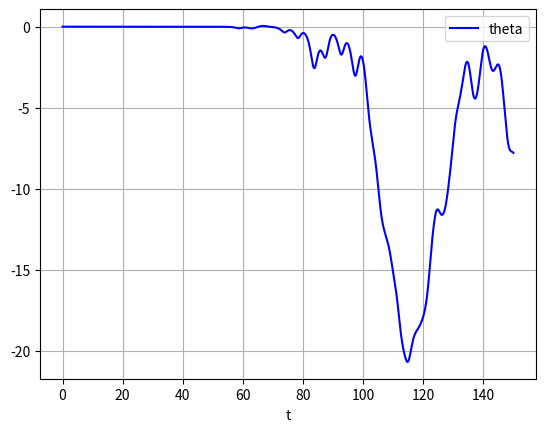

The matplotlib source for this figure:
import numpy as np
import scipy
from scipy import integrate
import matplotlib.pyplot as plt

def func(y, t , q, F):
	theta, omega = y
	dydt = [omega, -np.sin(theta)-q*omega + F*np.sin(2.0*t/3.0)]
	return dydt

def energy(y):
	theta,omega = y
	e = (omega**2) /2.0+ (1-np.cos(theta))
	return e

def signchange_omega(x,y):
	toReturn = 0
	if (np.sign(x[1])-np.sign(y[1]) != 0):
		toReturn = 1
	return toReturn

def period(sol):
	changes = 1
	for i in range(1,len(sol)):
		if (signchange_omega(sol[i-1],sol[i])):
			changes += 1
	return changes

def indivperiod(theta0):
	y0 = [theta0,0.0]
	sol = integrate.odeint(func,y0,t,args=(q,F))
	this_period = period(sol)
	period_i = 2*totalTime/this_period
	return period_i

q = 0.5
F = 1.2
totalTime = 150
noOfSteps = 10000

t = np.linspace(0,totalTime,noOfSteps)

sol1 = integrate.odeint(func,[0.2,0],t,args=(q,F))
sol2 = integrate.odeint(func,[0.20001,0],t,args=(q,F))

dif = sol2-sol1

plt.plot(t, dif[:,0], 'b', label='theta')
plt.legend(loc='best')
plt.xlabel('t')
plt.grid()
plt.show()

